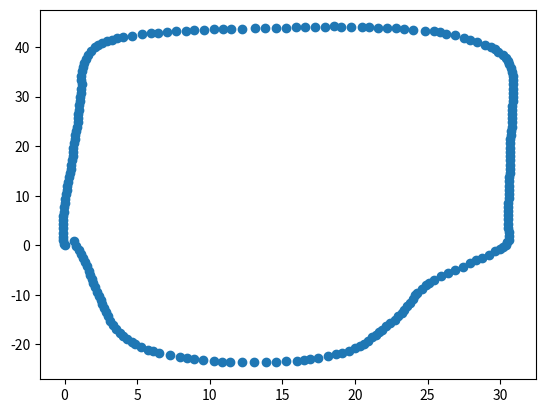

This figure's Python source:
import matplotlib.pyplot as plt
import matplotlib.patches as mpatches

rectangle = [

    (0.0, 0.0), (-0.0248179, 0.3212651), (-0.1123949, 1.06054), (-0.1311377, 1.749174), (-0.1238815, 2.549141),
    (-0.1355211, 3.404618), (-0.1432808, 4.260138), (-0.1279627, 5.104444), (-0.1049872, 5.948576),
    (-0.07007589, 6.803418), (-0.02685826, 7.669006), (0.01635937, 8.534596), (0.05263088, 9.422744),
    (0.0958485, 10.28833), (0.137958, 11.13173), (0.1844964, 11.98601), (0.2426532, 12.83959), (0.307694, 13.68153),
    (0.3574516, 14.52451), (0.4085185, 15.38967), (0.4628037, 16.2435), (0.5192037, 17.1306), (0.5584953, 17.99637),
    (0.5856515, 18.8515), (0.6124551, 19.69551), (0.651243, 20.55019), (0.6895271, 21.39377), (0.7321906, 22.24826),
    (0.7819481, 23.09124), (0.8439756, 23.94454), (0.9068084, 24.80893), (0.942627, 25.68597), (0.954419, 26.55256),
    (0.980518, 27.37437), (1.022628, 28.21776), (1.061417, 29.07244), (1.084393, 29.91657), (1.103793, 30.7719),
    (1.138252, 31.61564), (1.170093, 32.49284), (1.162233, 33.35947), (1.154172, 34.24832), (1.184804, 35.09221),
    (1.24145, 35.92362), (1.33439, 36.77411), (1.464084, 37.60854), (1.637479, 38.44634), (1.844916, 39.27636),
    (2.086899, 39.98038), (2.32274, 40.45874), (2.600742, 40.87433), (2.889597, 41.2121), (3.242143, 41.53457),
    (3.613329, 41.79867), (4.005177, 42.0084), (4.609192, 42.29056), (5.337051, 42.62255), (5.935655, 42.8294),
    (6.42557, 42.92931), (7.083193, 43.03875), (7.696671, 43.19609), (8.383793, 43.32975), (8.914854, 43.37892),
    (9.632306, 43.4618), (10.30792, 43.5964), (10.88125, 43.6679), (11.45851, 43.69242), (12.24404, 43.76516),
    (13.08334, 43.85826), (13.82711, 43.88986), (14.57151, 43.89782), (15.23475, 43.96531), (15.95359, 44.03517),
    (16.52026, 44.0361), (17.25306, 44.0639), (17.93703, 44.14605), (18.53637, 44.17423), (19.0465, 44.14263),
    (19.74597, 44.11521), (20.45708, 44.11315), (20.98708, 44.05367), (21.58515, 43.92809), (22.20249, 43.8503),
    (22.85459, 43.7831), (23.37604, 43.67113), (24.01229, 43.51323), (24.80684, 43.35014), (25.41398, 43.16987),
    (25.84426, 42.98924), (26.27182, 42.75215), (26.90406, 42.35912), (27.50012, 41.91314), (27.88951, 41.53262),
    (28.37505, 41.01307), (28.96308, 40.42259), (29.3697, 39.93702), (29.63304, 39.53837), (29.8566, 39.10359),
    (30.16357, 38.42538), (30.40225, 37.76733), (30.51404, 37.27999), (30.59467, 36.68543), (30.71788, 35.86125),
    (30.81996, 35.023), (30.88562, 34.15882), (30.90724, 33.32577), (30.89921, 32.48136), (30.89882, 31.63692),
    (30.89845, 30.79247), (30.88275, 29.94818), (30.85878, 29.08184), (30.83848, 28.2043), (30.8381, 27.34874),
    (30.83772, 26.5043), (30.82946, 25.63767), (30.8102, 24.80456), (30.78653, 23.94933), (30.75552, 23.10546),
    (30.7136, 22.27318), (30.67442, 21.41852), (30.65412, 20.54098), (30.67268, 19.67451), (30.69076, 18.83026),
    (30.69037, 17.9747), (30.67866, 17.14145), (30.67434, 16.2748), (30.66247, 15.43044), (30.64698, 14.59725),
    (30.61944, 13.74213), (30.59578, 12.88691), (30.57967, 12.02039), (30.5754, 11.16485), (30.57502, 10.30929),
    (30.57075, 9.453744), (30.56654, 8.60931), (30.56233, 7.764877), (30.55046, 6.920515), (30.54625, 6.076081),
    (30.54587, 5.220526), (30.54874, 4.342753), (30.5673, 3.476285), (30.58537, 2.632034), (30.60757, 1.776766),
    (30.57101, 1.111103), (30.49042, 0.5614233), (30.36808, 0.09957516), (30.20827, -0.3151459), (29.99743, -0.7189743),
    (29.66815, -1.22054), (29.2047, -1.926448), (28.74106, -2.605481), (28.36016, -3.054597), (27.89691, -3.637345),
    (27.40539, -4.310291), (26.89874, -4.97192), (26.40269, -5.613663), (25.90813, -6.284374), (25.40652, -6.991128),
    (25.07674, -7.570515), (24.86528, -8.084253), (24.58163, -8.820384), (24.29342, -9.578564), (24.14779, -10.14916),
    (23.97426, -10.88452), (23.77354, -11.57829), (23.58628, -12.35606), (23.39606, -13.17881), (23.22476, -13.68388),
    (22.98106, -14.31633), (22.72058, -15.10791), (22.43934, -15.80917), (22.14108, -16.38044), (21.85853, -17.03301),
    (21.66582, -17.60122), (21.43625, -18.13143), (21.17626, -18.63494), (20.89967, -19.26586), (20.60039, -19.88634),
    (20.33745, -20.31162), (20.03167, -20.70722), (19.56243, -21.27078), (19.09871, -21.7183), (18.69651, -22.01533),
    (18.16456, -22.33812), (17.46552, -22.77101), (16.90903, -23.04935), (16.46028, -23.21335), (16.00716, -23.32498),
    (15.27766, -23.47342), (14.58469, -23.57233), (13.88659, -23.62391), (13.04345, -23.67084), (12.18799, -23.6835),
    (11.36714, -23.63602), (10.83065, -23.5433), (10.26994, -23.40388), (9.501846, -23.22395), (8.898164, -23.03243),
    (8.462024, -22.83736), (7.964098, -22.56684), (7.238086, -22.18089), (6.530319, -21.76242), (6.074213, -21.40775),
    (5.742079, -21.07993), (5.283478, -20.56587), (4.859096, -20.00919), (4.614286, -19.5989), (4.315094, -19.00314),
    (3.988844, -18.27268), (3.78595, -17.66101), (3.568765, -16.89106), (3.340234, -16.06659), (3.139183, -15.22357),
    (2.982454, -14.38249), (2.850405, -13.54843), (2.723828, -12.72477), (2.595563, -11.89012), (2.480203, -11.06481),
    (2.368588, -10.23899), (2.252508, -9.38013), (2.123116, -8.51194), (1.987592, -7.655935), (1.865315, -6.809164),
    (1.754569, -5.960806), (1.647672, -5.111955), (1.547303, -4.284688), (1.428202, -3.459909), (1.290431, -2.638043),
    (1.139402, -1.784637), (0.9806394, -0.9326362), (0.8081156, -0.07197982), (0.6300751, 0.7762022)
]


# rectangle = [(0,0),(0,1),(1,1),(1,0)]
# hexagon = [(0,0),(0,1),(1,2),(2,1),(2,0),(1,-1)]
# l_shape = [(0,0),(0,3),(1,3),(1,1),(3,1),(3,0)]
# concave = [(0,0),(0,3),(1,3),(1,1),(2,1),(2,3),(3,3),(3,0)]

for points in [rectangle]:


    x, y = zip(*points)


    plt.scatter(x, y)
    plt.show()

